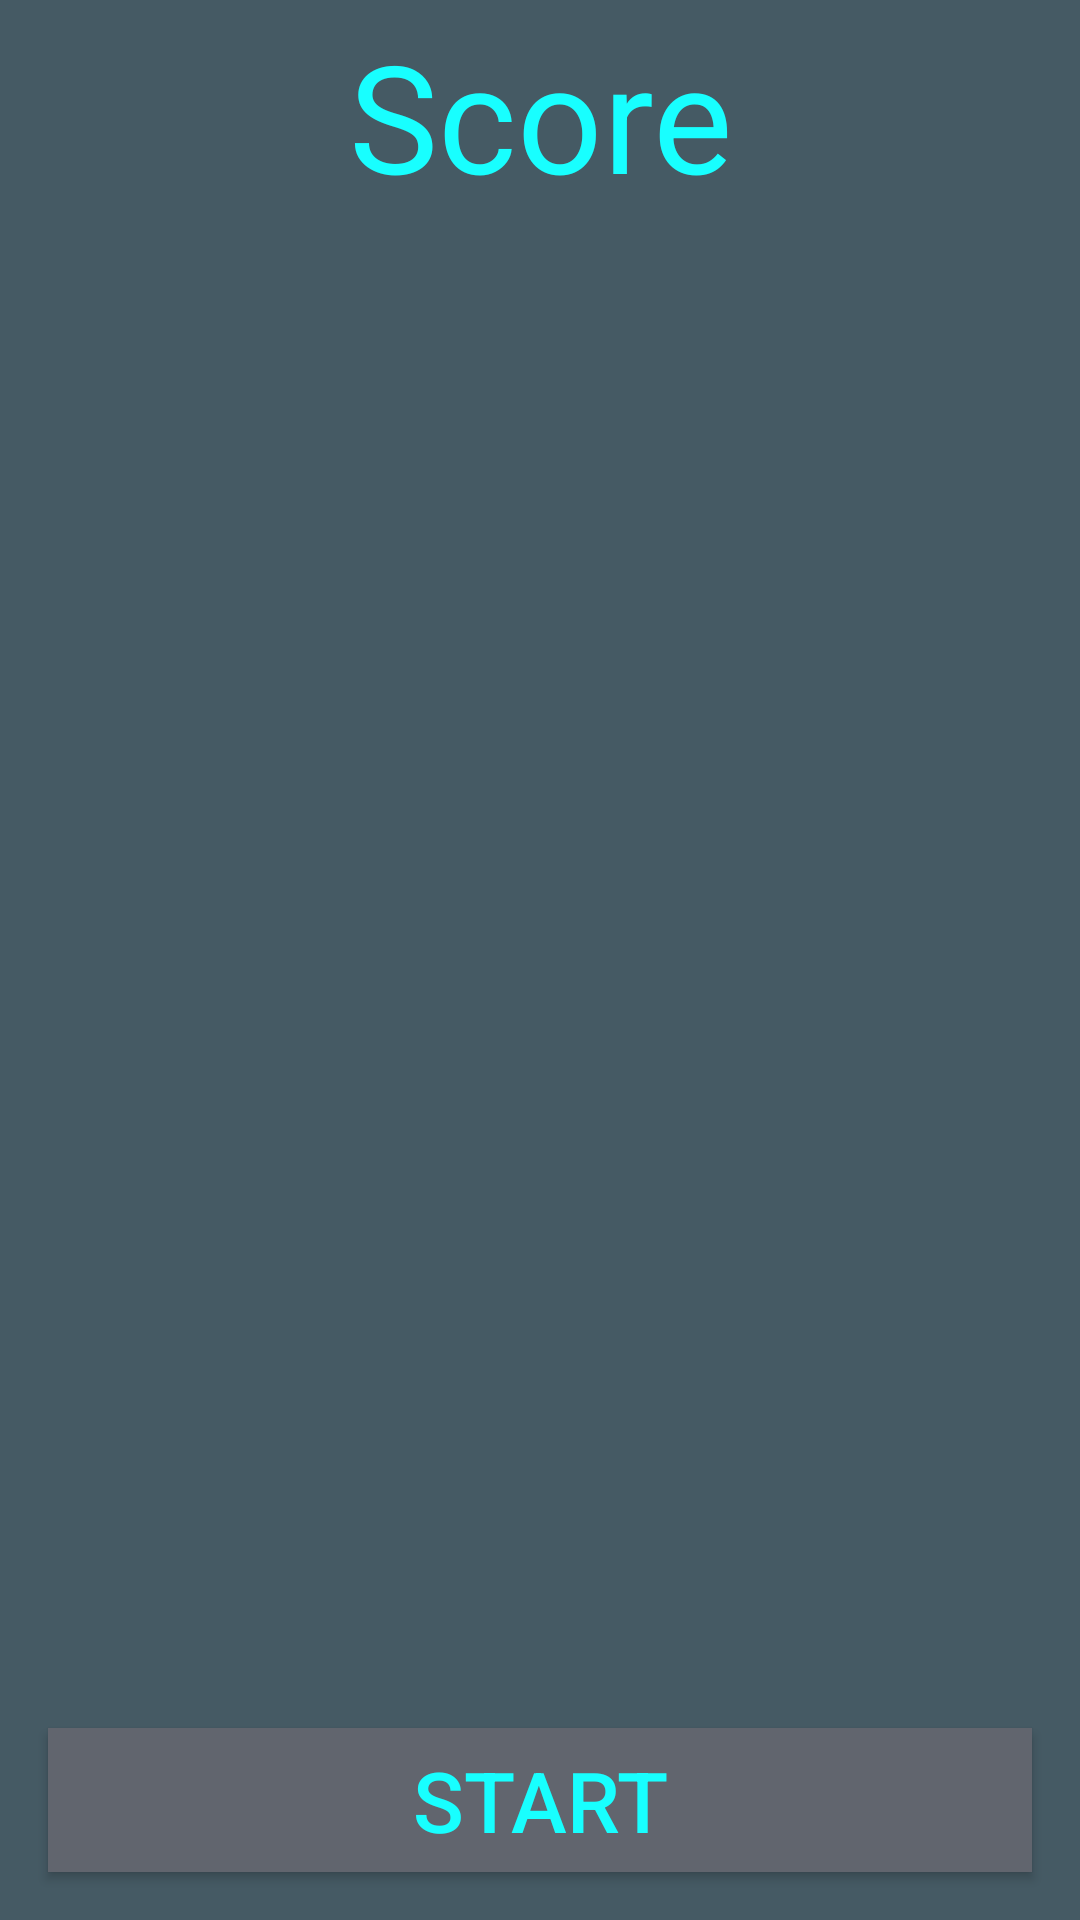

Reconstruct the res/layout file that produces this screen, plus the resources it refers to.
<!-- AndroidManifest.xml: application theme AppTheme -->
<!-- res/layout/activity_easy_test.xml -->
<?xml version="1.0" encoding="utf-8"?>
<RelativeLayout xmlns:android="http://schemas.android.com/apk/res/android"


    xmlns:tools="http://schemas.android.com/tools"
    android:layout_width="match_parent"
    android:layout_height="match_parent"

    android:background="@color/grey"
    tools:context="com.example.android.anditest.EasyTest">
    <ScrollView
        android:layout_width="match_parent"
        android:layout_height="match_parent"
        android:fillViewport="true">
        <LinearLayout
            android:layout_width="match_parent"
            android:layout_height="wrap_content"
            android:orientation="vertical"
            >
            <RelativeLayout
                android:layout_width="match_parent"
                android:layout_height="match_parent"
                android:id="@+id/root"
                >

    <TextView
        android:layout_width="match_parent"
        android:layout_height="wrap_content"
        android:layout_margin="5dp"
        android:text="Score"
        android:gravity="center"
        android:id="@+id/tv"
        android:textColor="@color/blue"
        android:textSize="50dp"
        tools:fontFamily="@font/cagliostro"/>

  <ProgressBar
      android:layout_width="match_parent"
      android:layout_height="match_parent"
      android:id="@+id/load"
      android:background="#0ABDC6"
      android:visibility="gone"

      />
    <LinearLayout
        android:layout_width="match_parent"
        android:layout_height="match_parent"
        android:orientation="vertical"

        android:id="@+id/report"
        android:layout_below="@id/tv"
        android:weightSum="5">

        <TextView
            android:layout_width="match_parent"
            android:layout_height="0dp"
            android:id="@+id/easyScore"
            android:layout_weight="1"
            android:textColor="#0ABDC6"

            android:textAlignment="center"
            android:textSize="30sp"

            android:textStyle="bold"
            tools:fontFamily="@font/cagliostro"
            />


        <ListView
            android:layout_width="match_parent"
            android:layout_height="0dp"

            android:id="@+id/cpu"
            android:layout_weight="4">


        </ListView>


    </LinearLayout>


    <Button
        android:layout_width="match_parent"
        android:layout_height="wrap_content"
        android:text="Start"

        android:layout_alignParentBottom="true"
        android:layout_margin="16dp"
        android:textSize="28sp"
        android:background="#61656E"
        android:id="@+id/start"
        android:textColor="@color/blue"
        />
            </RelativeLayout>
        </LinearLayout>
    </ScrollView>

</RelativeLayout>
<!-- resources referenced by this layout -->
<resources>
  <color name="blue">#18FFFF</color>
  <color name="grey">#455A64</color>
  <style name="AppTheme" parent="Theme.AppCompat.Light.DarkActionBar">
          
          <item name="colorPrimary">@color/colorPrimary</item>
          <item name="colorPrimaryDark">@color/colorPrimaryDark</item>
          <item name="colorAccent">@color/colorAccent</item>
  
      </style>
  <color name="colorPrimary">#3F51B5</color>
  <color name="colorPrimaryDark">#303F9F</color>
  <color name="colorAccent">#FF4081</color>
</resources>
